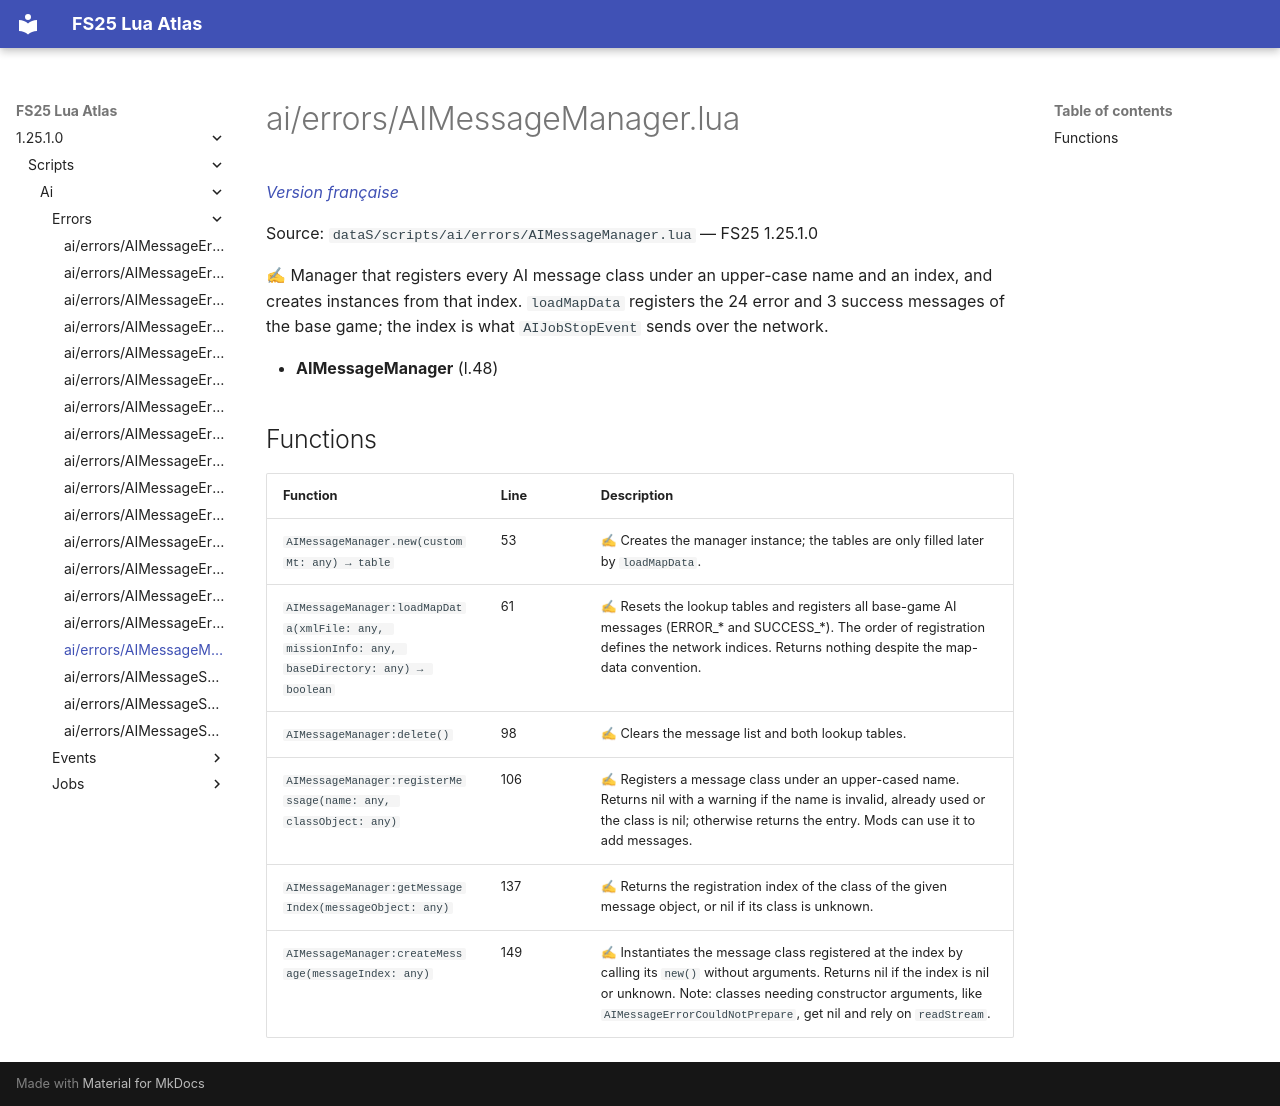

repository: Tim0219800/fs25-lua-atlas · page: 1.25.1.0/scripts/ai/errors/AIMessageManager.html · generator: mkdocs

# ai/errors/AIMessageManager.lua

*[Version française](../../../fr/scripts/ai/errors/AIMessageManager.md)*

Source: `dataS/scripts/ai/errors/AIMessageManager.lua` — FS25 1.25.1.0

✍ Manager that registers every AI message class under an upper-case name and an index, and creates instances from that index. `loadMapData` registers the 24 error and 3 success messages of the base game; the index is what `AIJobStopEvent` sends over the network.

- **AIMessageManager** (l.48)

## Functions

| Function | Line | Description |
|---|---|---|
| `AIMessageManager.new(customMt: any) → table` | 53 | ✍ Creates the manager instance; the tables are only filled later by `loadMapData`. |
| `AIMessageManager:loadMapData(xmlFile: any, missionInfo: any, baseDirectory: any) → boolean` | 61 | ✍ Resets the lookup tables and registers all base-game AI messages (ERROR_* and SUCCESS_*). The order of registration defines the network indices. Returns nothing despite the map-data convention. |
| `AIMessageManager:delete()` | 98 | ✍ Clears the message list and both lookup tables. |
| `AIMessageManager:registerMessage(name: any, classObject: any)` | 106 | ✍ Registers a message class under an upper-cased name. Returns nil with a warning if the name is invalid, already used or the class is nil; otherwise returns the entry. Mods can use it to add messages. |
| `AIMessageManager:getMessageIndex(messageObject: any)` | 137 | ✍ Returns the registration index of the class of the given message object, or nil if its class is unknown. |
| `AIMessageManager:createMessage(messageIndex: any)` | 149 | ✍ Instantiates the message class registered at the index by calling its `new()` without arguments. Returns nil if the index is nil or unknown. Note: classes needing constructor arguments, like `AIMessageErrorCouldNotPrepare`, get nil and rely on `readStream`. |
